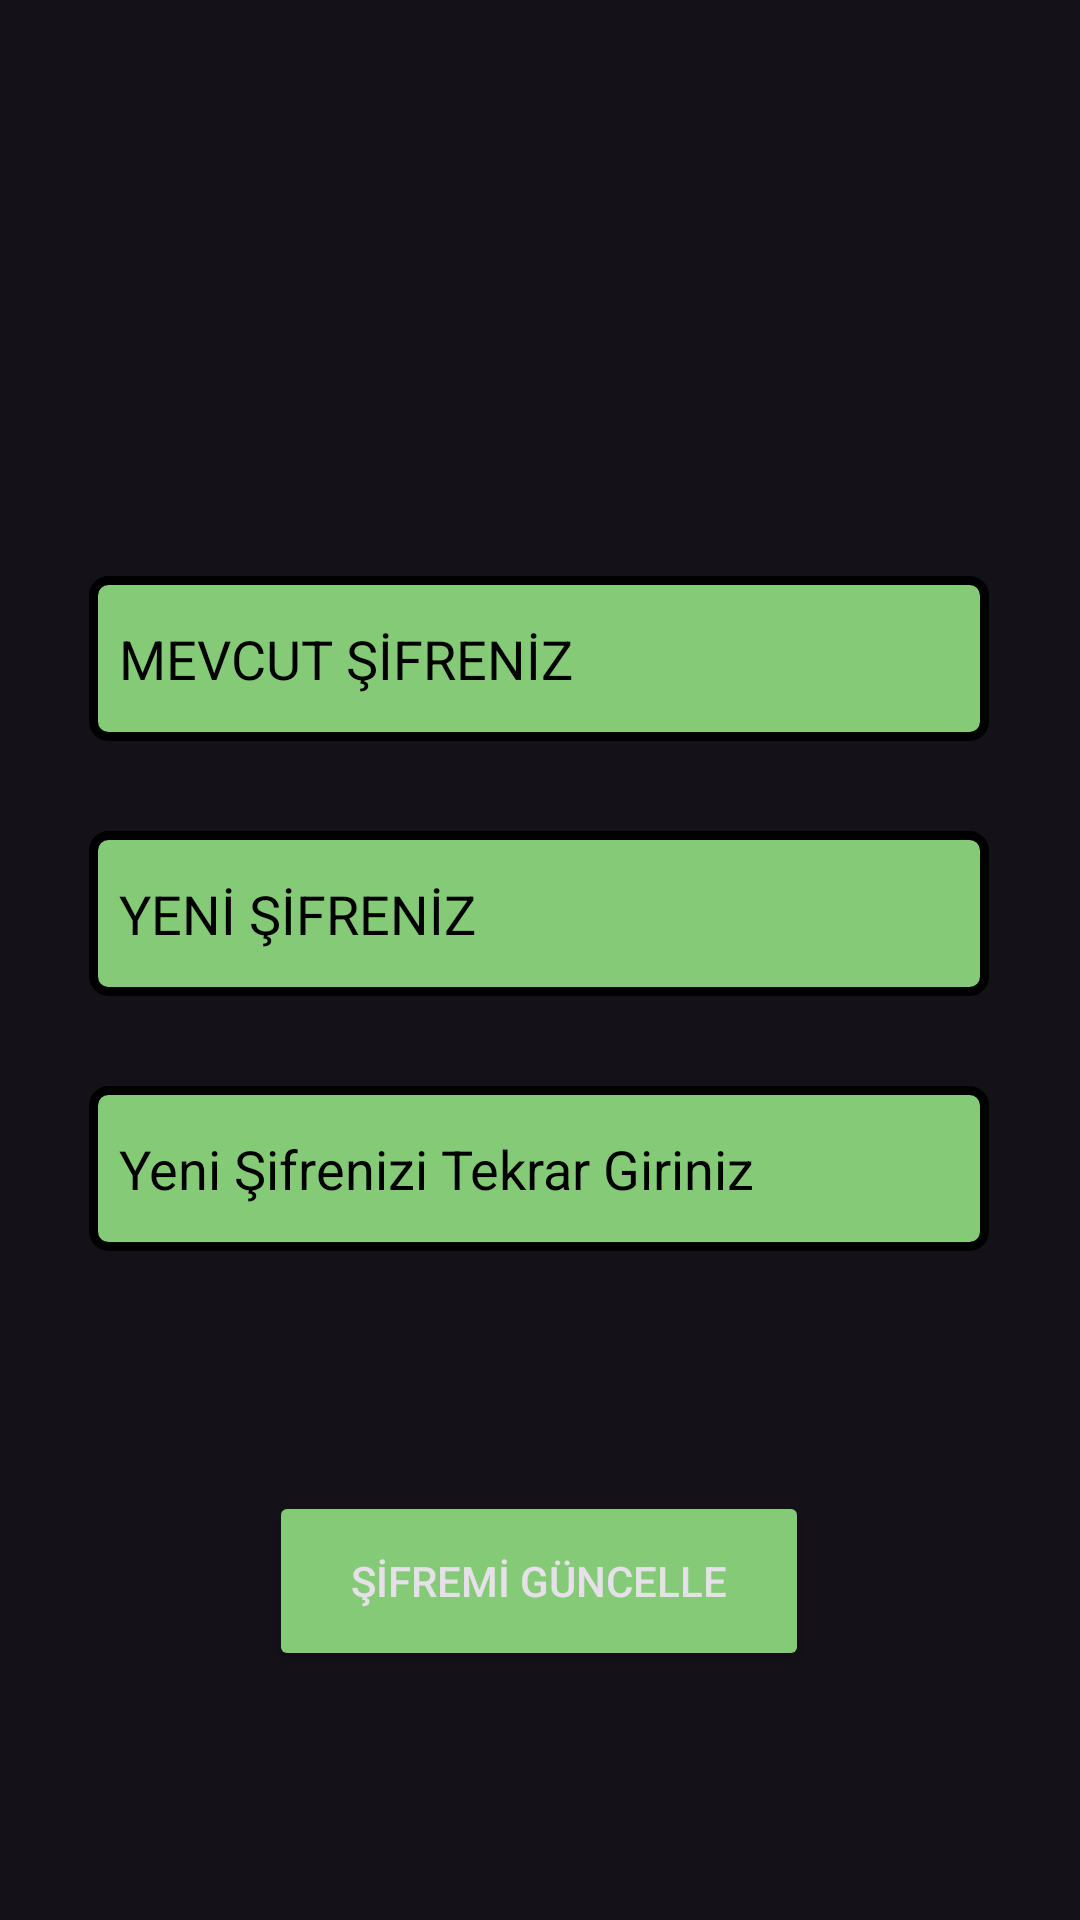

Android layout source for this screen:
<!-- AndroidManifest.xml: application theme Theme.WordCup -->
<!-- res/layout/activity_update_password.xml -->
<?xml version="1.0" encoding="utf-8"?>
<androidx.constraintlayout.widget.ConstraintLayout xmlns:android="http://schemas.android.com/apk/res/android"
    xmlns:app="http://schemas.android.com/apk/res-auto"
    xmlns:tools="http://schemas.android.com/tools"
    android:layout_width="match_parent"
    android:layout_height="match_parent"
    android:background="@drawable/background"
    tools:context=".activities.UpdatePasswordActivity">

    <EditText
        android:id="@+id/textSettingsCurrentPassword"
        android:layout_width="300dp"
        android:layout_height="55dp"
        android:layout_marginStart="55dp"
        android:layout_marginTop="192dp"
        android:layout_marginEnd="56dp"
        android:background="@drawable/textview_background"
        android:ems="10"
        android:hint="@string/textSettingsCurrentPassword"
        android:inputType="textPassword"
        android:textColor="@color/black"
        android:textColorHint="@color/black"
        app:layout_constraintEnd_toEndOf="parent"
        app:layout_constraintStart_toStartOf="parent"
        app:layout_constraintTop_toTopOf="parent" />

    <EditText
        android:id="@+id/TextSettingsNewPassword"
        android:layout_width="300dp"
        android:layout_height="55dp"
        android:layout_marginStart="55dp"
        android:layout_marginTop="30dp"
        android:layout_marginEnd="56dp"
        android:background="@drawable/textview_background"
        android:ems="10"
        android:hint="@string/TextSettingsNewPassword"
        android:inputType="textPassword"
        android:textColor="@color/black"
        android:textColorHint="@color/black"
        app:layout_constraintEnd_toEndOf="parent"
        app:layout_constraintStart_toStartOf="parent"
        app:layout_constraintTop_toBottomOf="@+id/textSettingsCurrentPassword" />

    <EditText
        android:id="@+id/TextSettingsNewPasswordCheck"
        android:layout_width="300dp"
        android:layout_height="55dp"
        android:layout_marginStart="55dp"
        android:layout_marginTop="30dp"
        android:layout_marginEnd="56dp"
        android:background="@drawable/textview_background"
        android:ems="10"
        android:hint="@string/TextSettingsNewPasswordCheck"
        android:inputType="textPassword"
        android:textColor="@color/black"
        android:textColorHint="@color/black"
        app:layout_constraintEnd_toEndOf="parent"
        app:layout_constraintStart_toStartOf="parent"
        app:layout_constraintTop_toBottomOf="@+id/TextSettingsNewPassword" />

    <Button
        android:id="@+id/buttonUpdatePassword"
        android:layout_width="180dp"
        android:layout_height="60dp"
        android:layout_marginStart="115dp"
        android:layout_marginTop="80dp"
        android:layout_marginEnd="116dp"
        android:backgroundTint="@color/green_button"
        android:text="@string/buttonUpdatePassword"
        app:layout_constraintEnd_toEndOf="parent"
        app:layout_constraintStart_toStartOf="parent"
        app:layout_constraintTop_toBottomOf="@+id/TextSettingsNewPasswordCheck" />

</androidx.constraintlayout.widget.ConstraintLayout>
<!-- resources referenced by this layout -->
<resources>
  <color name="black">#FF000000</color>
  <color name="green_button">#85cb77</color>
  <!-- drawable textview_background (drawable) -->
  <?xml version="1.0" encoding="utf-8"?>
  <shape xmlns:android="http://schemas.android.com/apk/res/android"
      android:shape="rectangle" >
  
      
      <solid
          android:color="@color/green_button" >
      </solid>
  
      
      <stroke
          android:width="3dp"
          android:color="@color/black" >
      </stroke>
  
      
      <corners
          android:bottomLeftRadius="5dp"
          android:bottomRightRadius="5dp"
          android:topLeftRadius="5dp"
          android:topRightRadius="5dp" />
  
      <padding
          android:left="10dp"
          android:top="10dp"
          android:right="10dp"
          android:bottom="10dp"> </padding>
  
  </shape>
  <string name="TextSettingsNewPassword">YENİ ŞİFRENİZ</string>
  <string name="TextSettingsNewPasswordCheck">Yeni Şifrenizi Tekrar Giriniz</string>
  <string name="buttonUpdatePassword">ŞİFREMİ GÜNCELLE</string>
  <string name="textSettingsCurrentPassword">MEVCUT ŞİFRENİZ</string>
  <style name="Theme.WordCup" parent="Theme.Material3.Dark.NoActionBar">
          <item name="colorPrimary">@color/black</item>
      </style>
</resources>
